The GitHub repository Shabinaja/roboflow-sugarcane-diseases contains a labelled image folder "CNN classification of sugracane diseases" with 5 categories: healthy, red rot, ring spot, rust, smut. Examples follow, each with its label.

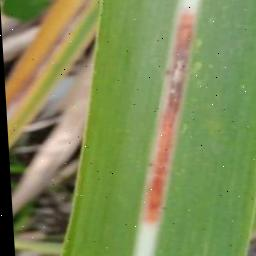
Label: red rot

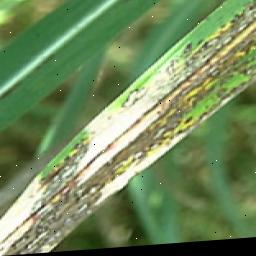
Label: ring spot

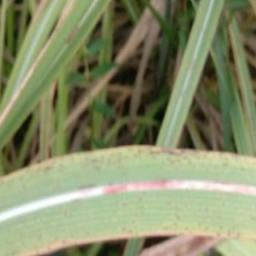
Label: red rot

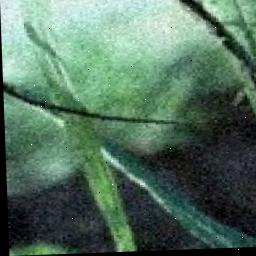
Label: smut

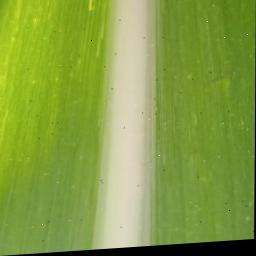
Label: healthy

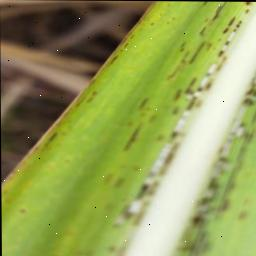
Label: rust
